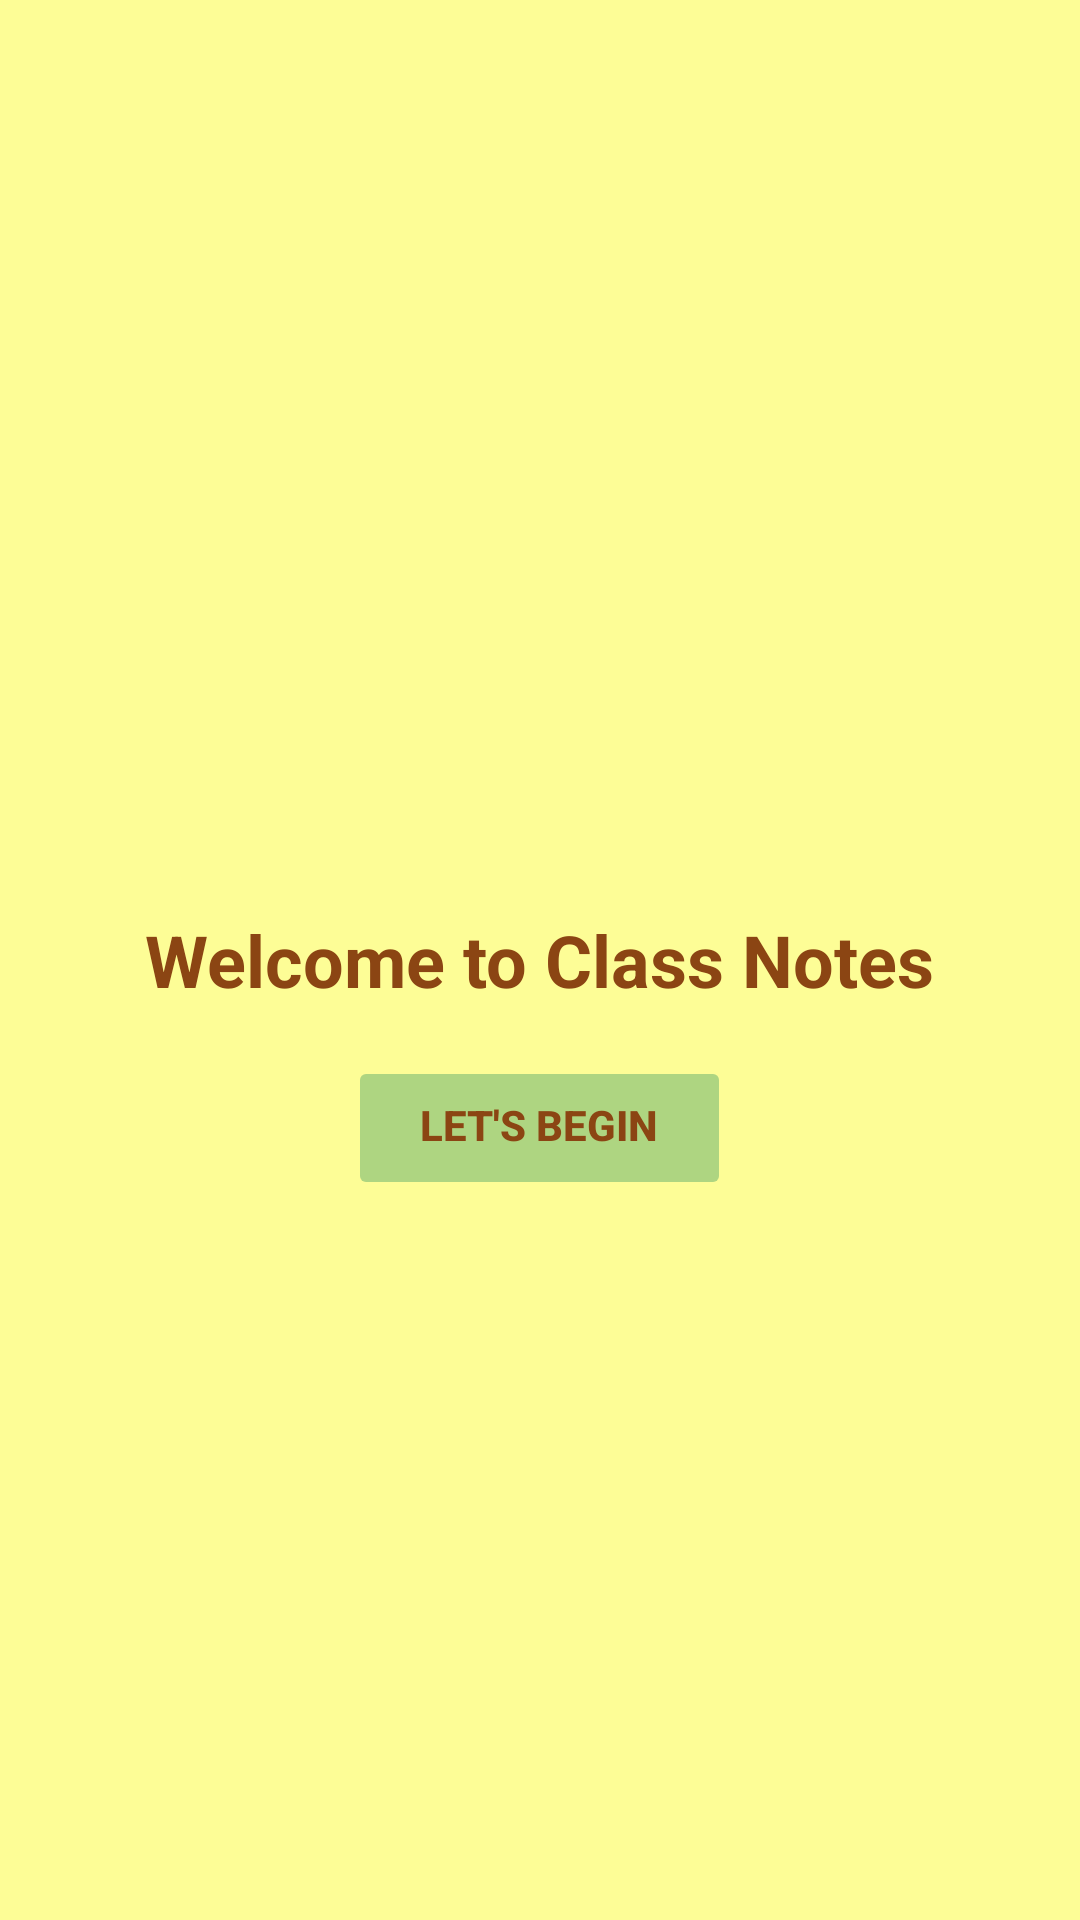

Android layout source for this screen:
<!-- AndroidManifest.xml: application theme Theme.CLASSNOTES_LEARNINGCOMPANION -->
<!-- res/layout/activity_main.xml -->
<?xml version="1.0" encoding="utf-8"?>
<RelativeLayout xmlns:android="http://schemas.android.com/apk/res/android"
    xmlns:tools="http://schemas.android.com/tools"
    android:layout_width="match_parent"
    android:layout_height="match_parent"
    android:paddingLeft="16dp"
    android:paddingTop="16dp"
    android:paddingRight="16dp"
    android:paddingBottom="16dp"
    android:background="@color/pastelYellow"

    tools:context=".MainActivity">

    <TextView
        android:id="@+id/welcomeText"
        android:layout_width="wrap_content"
        android:layout_height="wrap_content"
        android:text="Welcome to Class Notes"
        android:textSize="24sp"
        android:textStyle="bold"
        android:layout_centerInParent="true"
        android:textColor="@color/brown"
        />

    <Button
        android:id="@+id/beginButton"
        android:layout_width="wrap_content"
        android:layout_height="wrap_content"
        android:text="Let's Begin"
        android:layout_below="@id/welcomeText"
        android:layout_centerHorizontal="true"
        android:layout_marginTop="16dp"
        android:textStyle="bold"
        android:textColor="@color/brown"
        android:backgroundTint="@color/lightGreen"
        android:paddingStart="24dp"
        android:paddingEnd="24dp"
        android:paddingTop="8dp"
        android:stateListAnimator="@null"/>
    </RelativeLayout>
<!-- resources referenced by this layout -->
<resources>
  <color name="brown">#8B4513</color>
  <color name="lightGreen">#AED581</color>
  <color name="pastelYellow">#FDFD96</color>
  <style name="Theme.CLASSNOTES_LEARNINGCOMPANION" parent="Base.Theme.CLASSNOTES_LEARNINGCOMPANION" />
  <style name="Base.Theme.CLASSNOTES_LEARNINGCOMPANION" parent="Theme.Material3.DayNight.NoActionBar">
          
          
      </style>
</resources>
